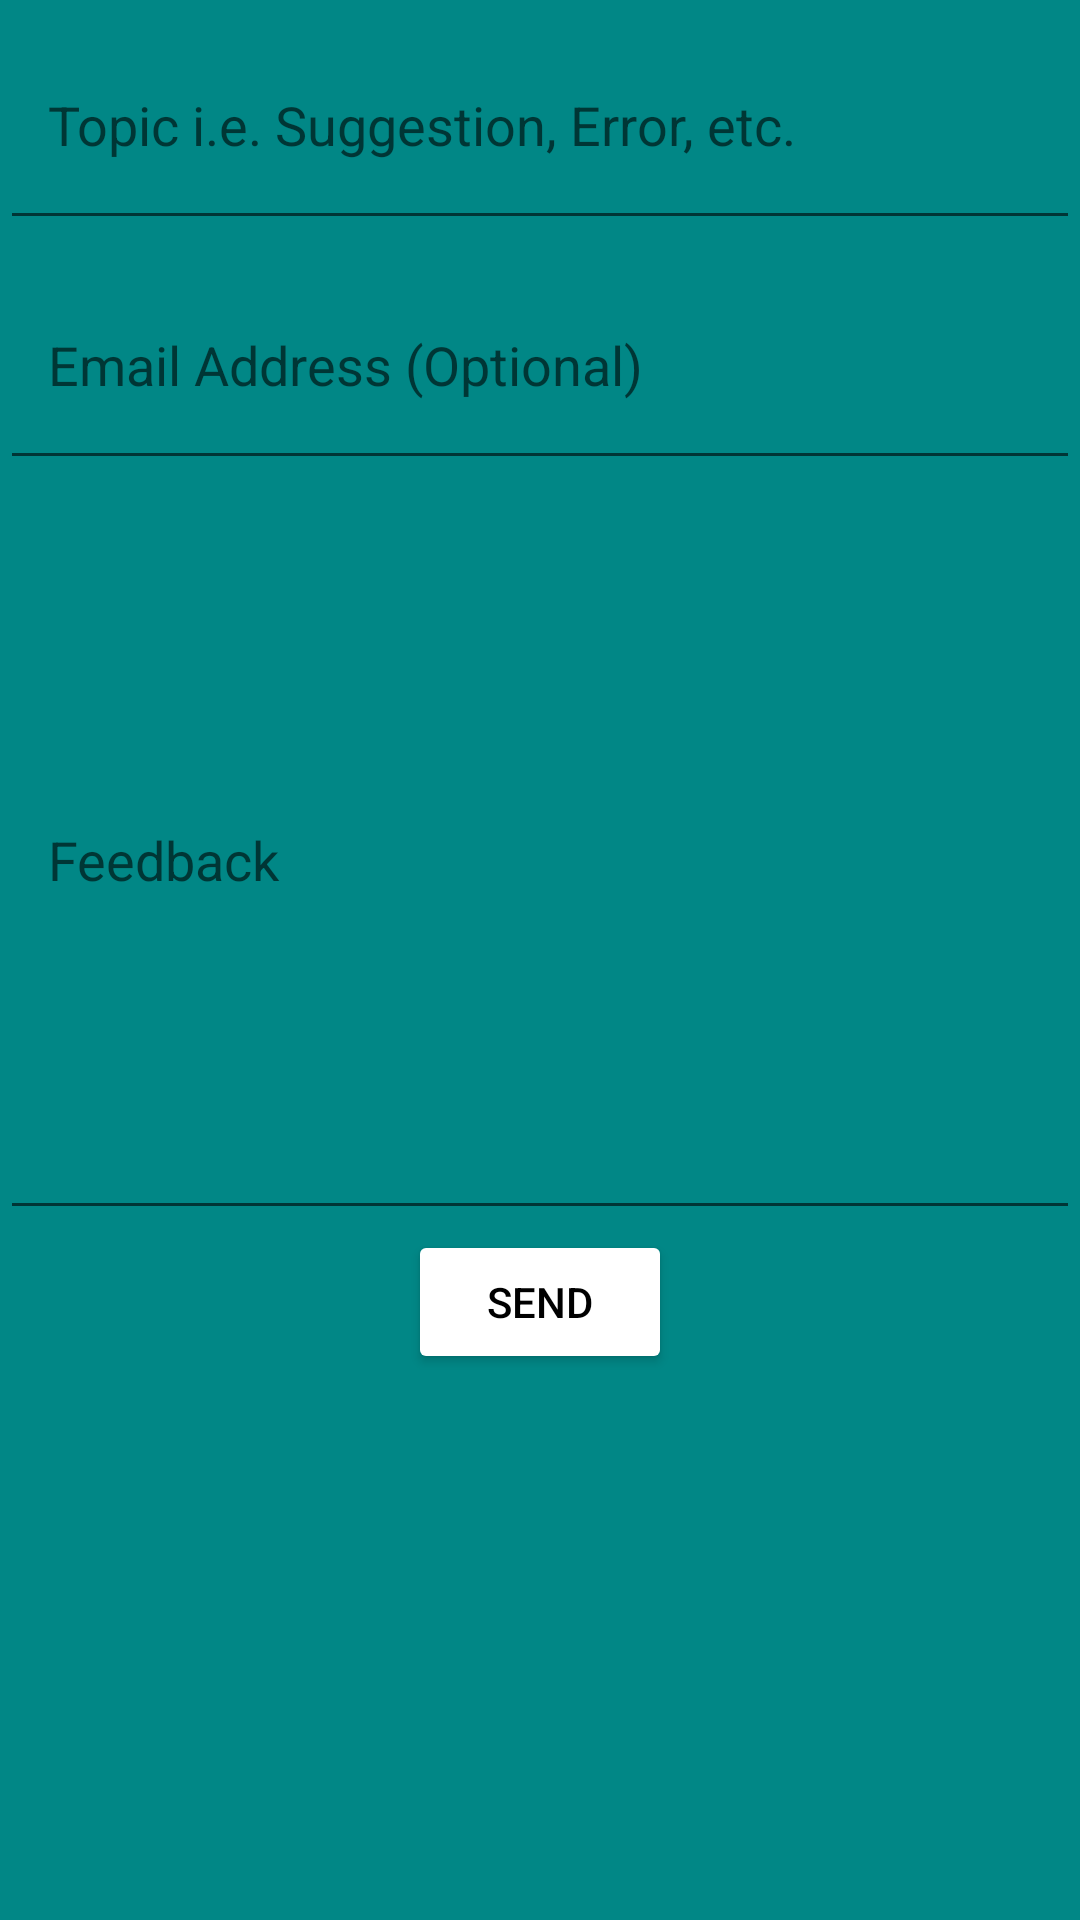

Android layout source for this screen:
<!-- AndroidManifest.xml: application theme splash_screen -->
<!-- res/layout/activity_feedback.xml -->
<?xml version="1.0" encoding="utf-8"?>
<LinearLayout xmlns:android="http://schemas.android.com/apk/res/android"
    xmlns:tools="http://schemas.android.com/tools"
    android:layout_width="match_parent"
    android:layout_height="match_parent"
    android:background="@color/teal_700"
    tools:context=".FeedbackActivity"
    android:orientation="vertical"
    android:layout_margin="16dp">

    <com.google.android.material.textfield.TextInputEditText
        android:id="@+id/topicFA"
        android:layout_width="match_parent"
        android:layout_height="80dp"
        android:hint="@string/topic_feedback"
        android:gravity="center|start"
        android:inputType="textEmailSubject"
        android:paddingHorizontal="16dp"/>

    <com.google.android.material.textfield.TextInputEditText
        android:id="@+id/emailFA"
        android:layout_width="match_parent"
        android:layout_height="80dp"
        android:hint="@string/email_feedback"
        android:gravity="center|start"
        android:inputType="textEmailAddress"
        android:paddingHorizontal="16dp"/>

    <com.google.android.material.textfield.TextInputEditText
        android:id="@+id/feedbackMsgFA"
        android:layout_width="match_parent"
        android:layout_height="250dp"
        android:hint="@string/feedback"
        android:gravity="center|start"
        android:paddingHorizontal="16dp"/>
    <Button
        android:id="@+id/sendFA"
        android:layout_width="wrap_content"
        android:layout_height="wrap_content"
        android:backgroundTint="@color/white"
        android:text="@string/send"
        android:layout_gravity="center"
        android:textColor="@color/black"
        android:paddingHorizontal="16dp"/>

</LinearLayout>
<!-- resources referenced by this layout -->
<resources>
  <color name="black">#FF000000</color>
  <color name="teal_700">#FF018786</color>
  <color name="white">#FFFFFFFF</color>
  <string name="email_feedback">Email Address (Optional)</string>
  <string name="feedback">Feedback</string>
  <string name="send">Send</string>
  <string name="topic_feedback">Topic i.e. Suggestion, Error, etc.</string>
  <style name="splash_screen" parent="Theme.MaterialComponents.Light.NoActionBar">
          <item name="android:windowBackground">@drawable/splash_screen</item>
      <item name="android:forceDarkAllowed" tools:targetApi="q">false</item>
      </style>
  <!-- drawable splash_screen (drawable) -->
  <?xml version="1.0" encoding="utf-8"?>
  <layer-list xmlns:android="http://schemas.android.com/apk/res/android">
      <item android:drawable="@color/white"/>
      <item android:drawable="@drawable/music_player_icon" android:gravity="center"/>
  </layer-list>
  <!-- drawable music_player_icon (mipmap-anydpi-v26) -->
  <?xml version="1.0" encoding="utf-8"?>
  <adaptive-icon xmlns:android="http://schemas.android.com/apk/res/android">
      <background android:drawable="@color/music_player_icon_background"/>
      <foreground android:drawable="@mipmap/music_player_foreground"/>
  </adaptive-icon>
</resources>
